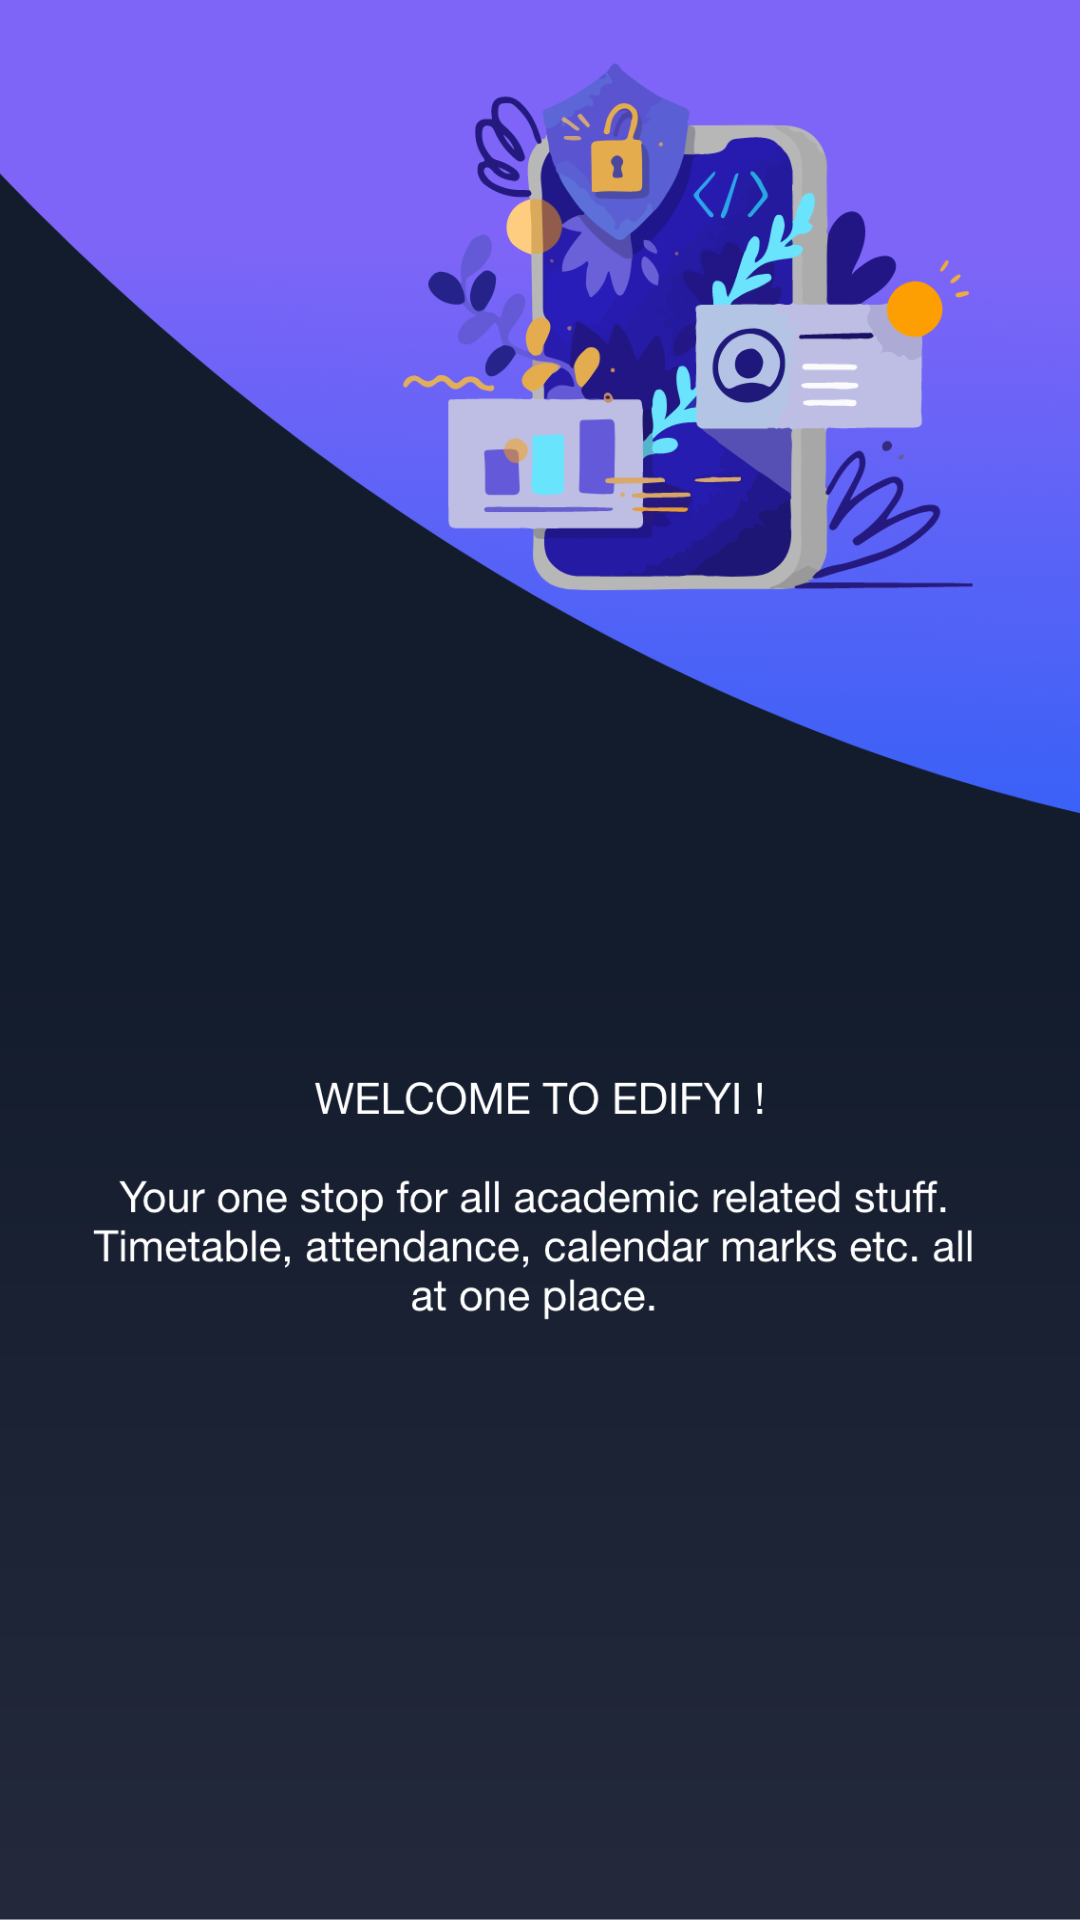

Reconstruct the res/layout file that produces this screen, plus the resources it refers to.
<!-- AndroidManifest.xml: application theme AppTheme -->
<!-- res/layout/firstwalkthrfragment.xml -->
<?xml version="1.0" encoding="utf-8"?>
<androidx.constraintlayout.widget.ConstraintLayout xmlns:app="http://schemas.android.com/apk/res-auto"
    xmlns:tools="http://schemas.android.com/tools"
    xmlns:android="http://schemas.android.com/apk/res/android"
    android:layout_width="match_parent"
    android:layout_height="match_parent"
    android:orientation="vertical">


    <ImageView
        android:id="@+id/fragmentfirstimage"
        android:layout_width="match_parent"
        android:layout_height="match_parent"
        android:scaleType="fitXY"
        app:layout_constraintBottom_toBottomOf="parent"
        app:layout_constraintEnd_toEndOf="parent"
        app:layout_constraintStart_toStartOf="parent"
        app:layout_constraintTop_toTopOf="parent"
        app:srcCompat="@drawable/walkthr1"
        tools:srcCompat="@drawable/walkthr1" />


</androidx.constraintlayout.widget.ConstraintLayout>
<!-- resources referenced by this layout -->
<resources>
  <!-- drawable walkthr1: png bitmap (drawable-hdpi, 89074 bytes) -->
  <style name="AppTheme" parent="Theme.AppCompat.Light.DarkActionBar">
      <item name="colorPrimary">#000</item>
      <item name="colorPrimaryDark">#000</item>
      <item name="colorAccent">@color/colorAccent</item>
  </style>
  <color name="colorAccent">#D81B60</color>
</resources>
